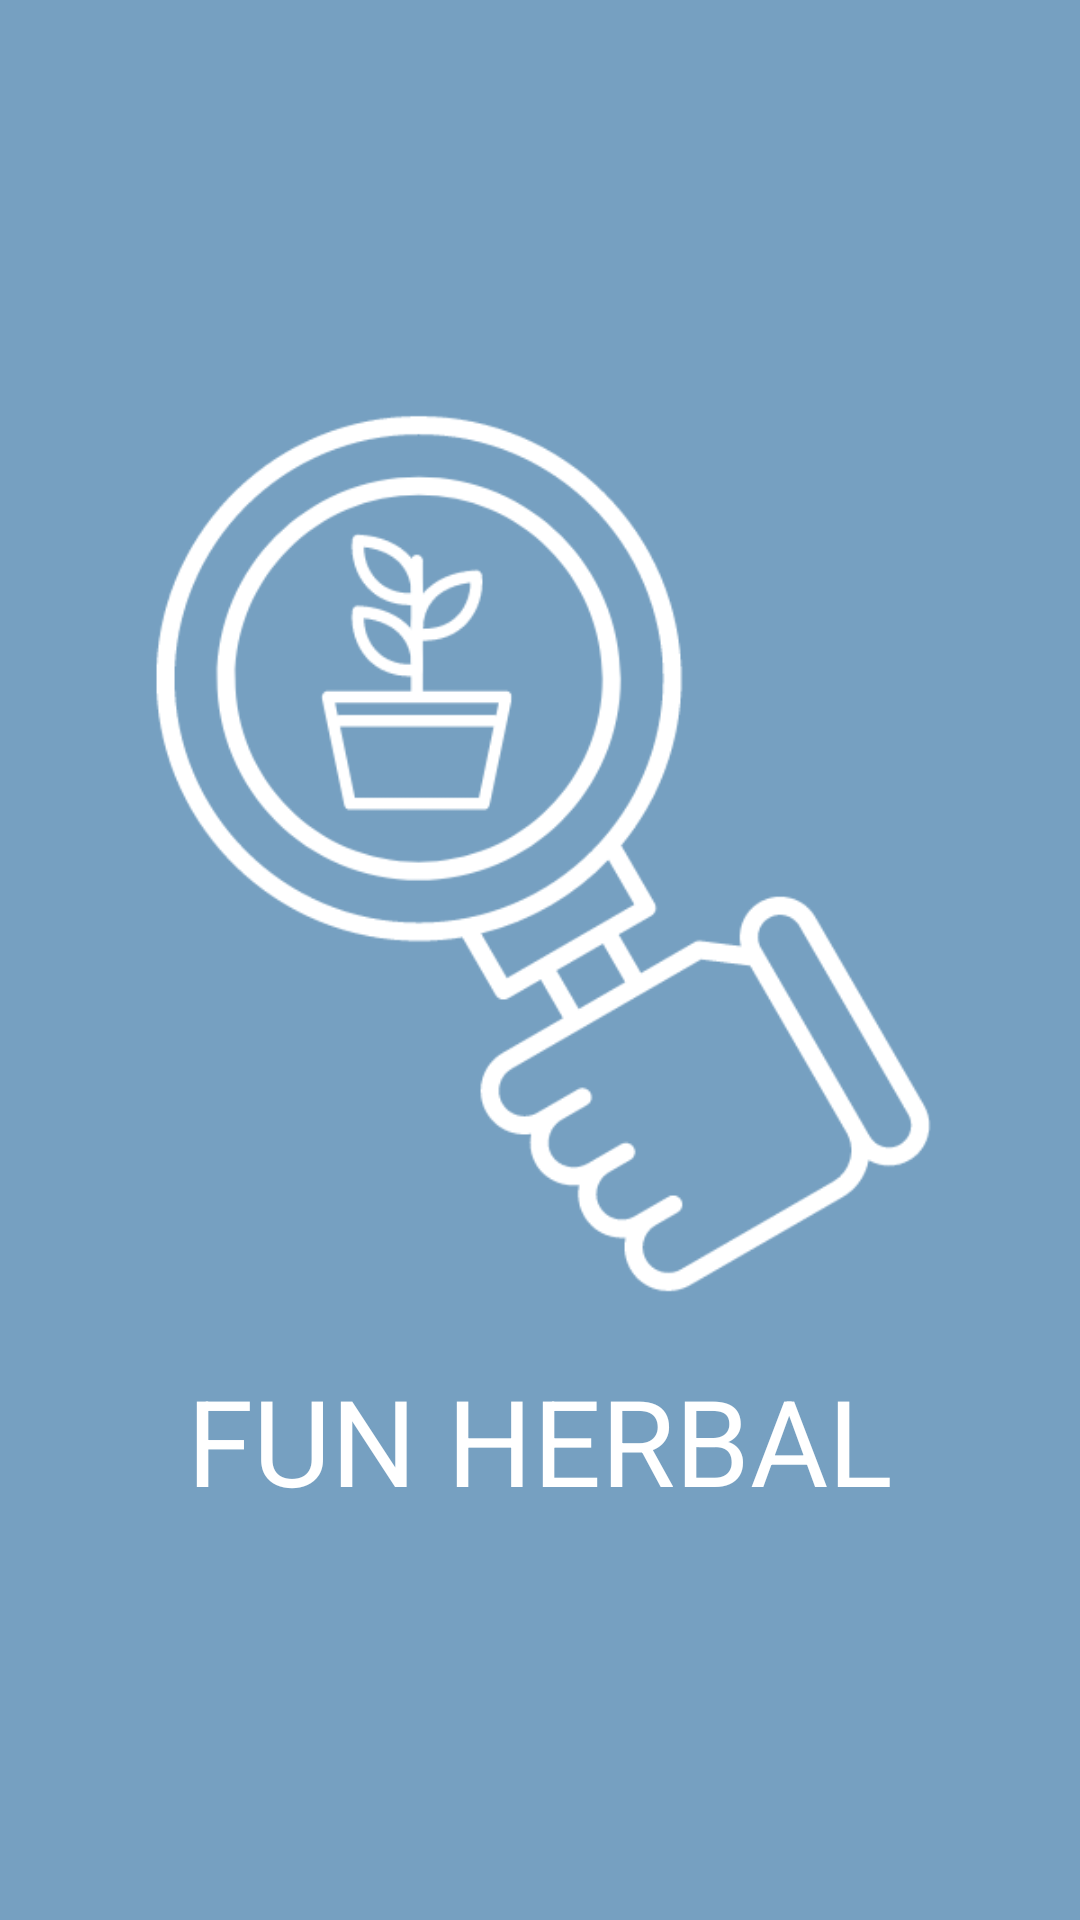

This screen was rendered from an Android layout file. Write that file and the resources it references.
<!-- AndroidManifest.xml: application theme Theme.TA_FunHerbal -->
<!-- res/layout/activity_splash_screen.xml -->
<?xml version="1.0" encoding="utf-8"?>
<LinearLayout
    xmlns:android="http://schemas.android.com/apk/res/android"
    xmlns:app="http://schemas.android.com/apk/res-auto"
    xmlns:tools="http://schemas.android.com/tools"
    android:layout_width="match_parent"
    android:layout_height="match_parent"
    android:gravity="center"
    android:orientation="vertical"
    android:background="@color/colortextBlue"
    tools:context=".Activity.SplashScreenActivity">

    <ImageView
        android:id="@+id/splashlogoIV"
        android:layout_width="500dp"
        android:layout_height="300dp"
        android:src="@drawable/funherbal" />
    <TextView
        android:id="@+id/JudulSpalsh"
        android:layout_marginTop="20dp"
        android:layout_width="wrap_content"
        android:layout_height="wrap_content"
        android:text="FUN HERBAL"
        android:textColor="@color/white"
        android:textSize="40sp" />
</LinearLayout>
<!-- resources referenced by this layout -->
<resources>
  <color name="colortextBlue">#76A0C1</color>
  <color name="white">#FFFFFFFF</color>
  <!-- drawable funherbal: png bitmap (drawable-v24, 20612 bytes) -->
  <style name="Theme.TA_FunHerbal" parent="Theme.MaterialComponents.DayNight.NoActionBar">
          
          <item name="colorPrimary">@color/colortextBlue</item>
          <item name="colorPrimaryVariant">@color/purple_700</item>
          <item name="colorOnPrimary">@color/white</item>
          
          <item name="colorSecondary">@color/teal_200</item>
          <item name="colorSecondaryVariant">@color/teal_700</item>
          <item name="colorOnSecondary">@color/black</item>
          
          <item name="android:statusBarColor" tools:targetApi="l">?attr/colorPrimaryVariant</item>
          
      </style>
  <color name="purple_700">#FF3700B3</color>
  <color name="teal_200">#FF03DAC5</color>
  <color name="teal_700">#FF018786</color>
  <color name="black">#FF000000</color>
</resources>
